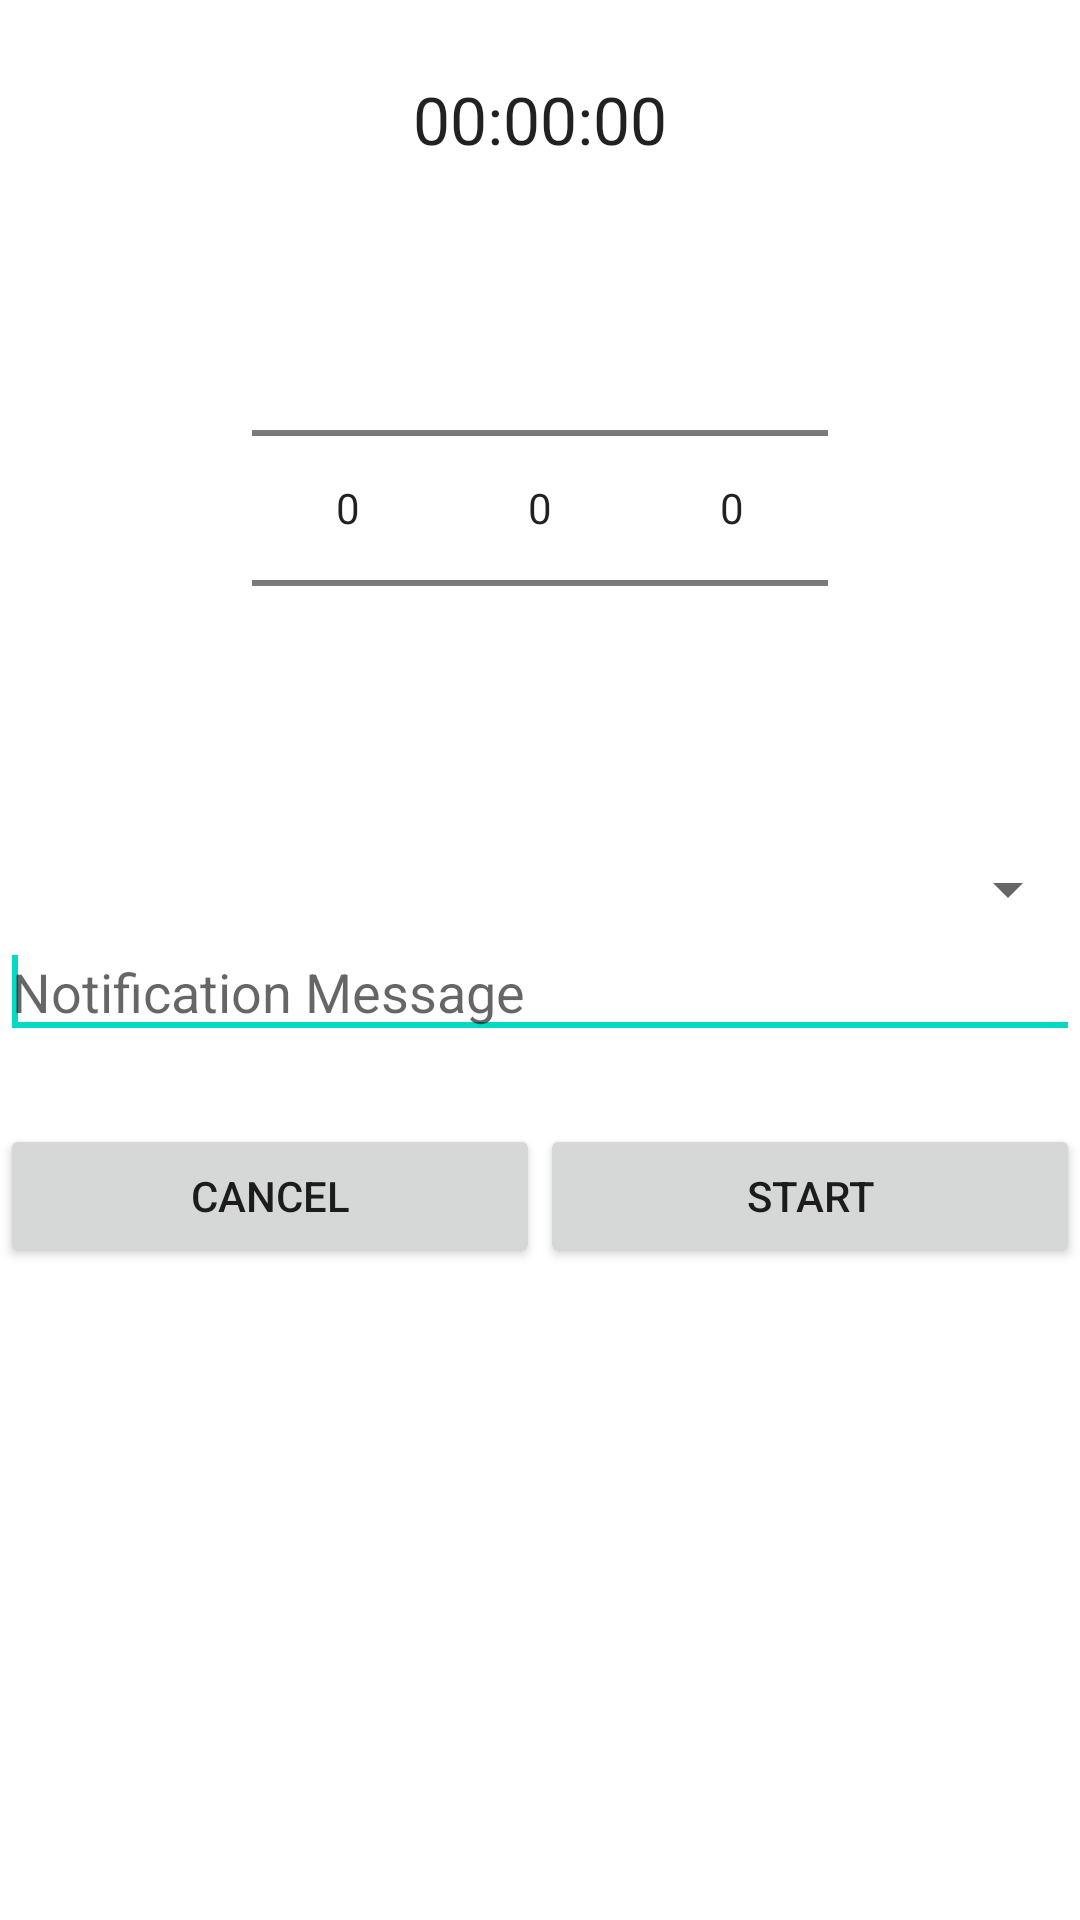

This screen was rendered from an Android layout file. Write that file and the resources it references.
<!-- AndroidManifest.xml: application theme AppTheme -->
<!-- res/layout/activity_timer.xml -->
<?xml version="1.0" encoding="utf-8"?>
<ScrollView xmlns:android="http://schemas.android.com/apk/res/android"
    android:layout_width="match_parent"
    android:layout_height="match_parent" >

    <LinearLayout
        android:layout_width="match_parent"
        android:layout_height="match_parent"
        android:orientation="vertical" >

        <TextView
            android:id="@+id/timer_text_view"
            android:layout_width="wrap_content"
            android:layout_height="wrap_content"
            android:layout_gravity="center_horizontal"
            android:layout_margin="25dip"
            android:text="@string/initial_timer_time"
            android:textAppearance="?android:attr/textAppearanceLarge" />

        <TableRow
            android:layout_width="wrap_content"
            android:layout_height="wrap_content"
            android:layout_gravity="center_horizontal"
            android:layout_marginBottom="25dip" >

            <NumberPicker
                android:id="@+id/long_hr"
                android:layout_width="fill_parent"
                android:layout_height="wrap_content" />

            <TextView />

            <NumberPicker
                android:id="@+id/long_min"
                android:layout_width="fill_parent"
                android:layout_height="wrap_content" />

            <TextView />

            <NumberPicker
                android:id="@+id/long_sec"
                android:layout_width="fill_parent"
                android:layout_height="wrap_content" />

            <TextView />
        </TableRow>

        <Spinner
            android:id="@+id/todos_spinner"
            android:layout_width="fill_parent"
            android:layout_height="wrap_content" />

        <EditText
            android:id="@+id/timer_note"
            android:layout_width="match_parent"
            android:layout_height="wrap_content"
            android:layout_marginBottom="25dip"
            android:ems="10"
            android:hint="@string/notification_message" >

            <requestFocus />
        </EditText>

        <LinearLayout
            android:layout_width="fill_parent"
            android:layout_height="wrap_content" >

            <Button
                android:id="@+id/cancelButtonTimer"
                android:layout_width="wrap_content"
                android:layout_height="wrap_content"
                android:layout_weight="1"
                android:text="@string/cancel" />

            <Button
                android:id="@+id/startButtonTimer"
                android:layout_width="wrap_content"
                android:layout_height="wrap_content"
                android:layout_weight="1"
                android:text="@string/start" />
        </LinearLayout>
    </LinearLayout>

</ScrollView>
<!-- resources referenced by this layout -->
<resources>
  <string name="cancel">Cancel</string>
  <string name="initial_timer_time">00:00:00</string>
  <string name="notification_message">Notification Message</string>
  <string name="start">Start</string>
</resources>
